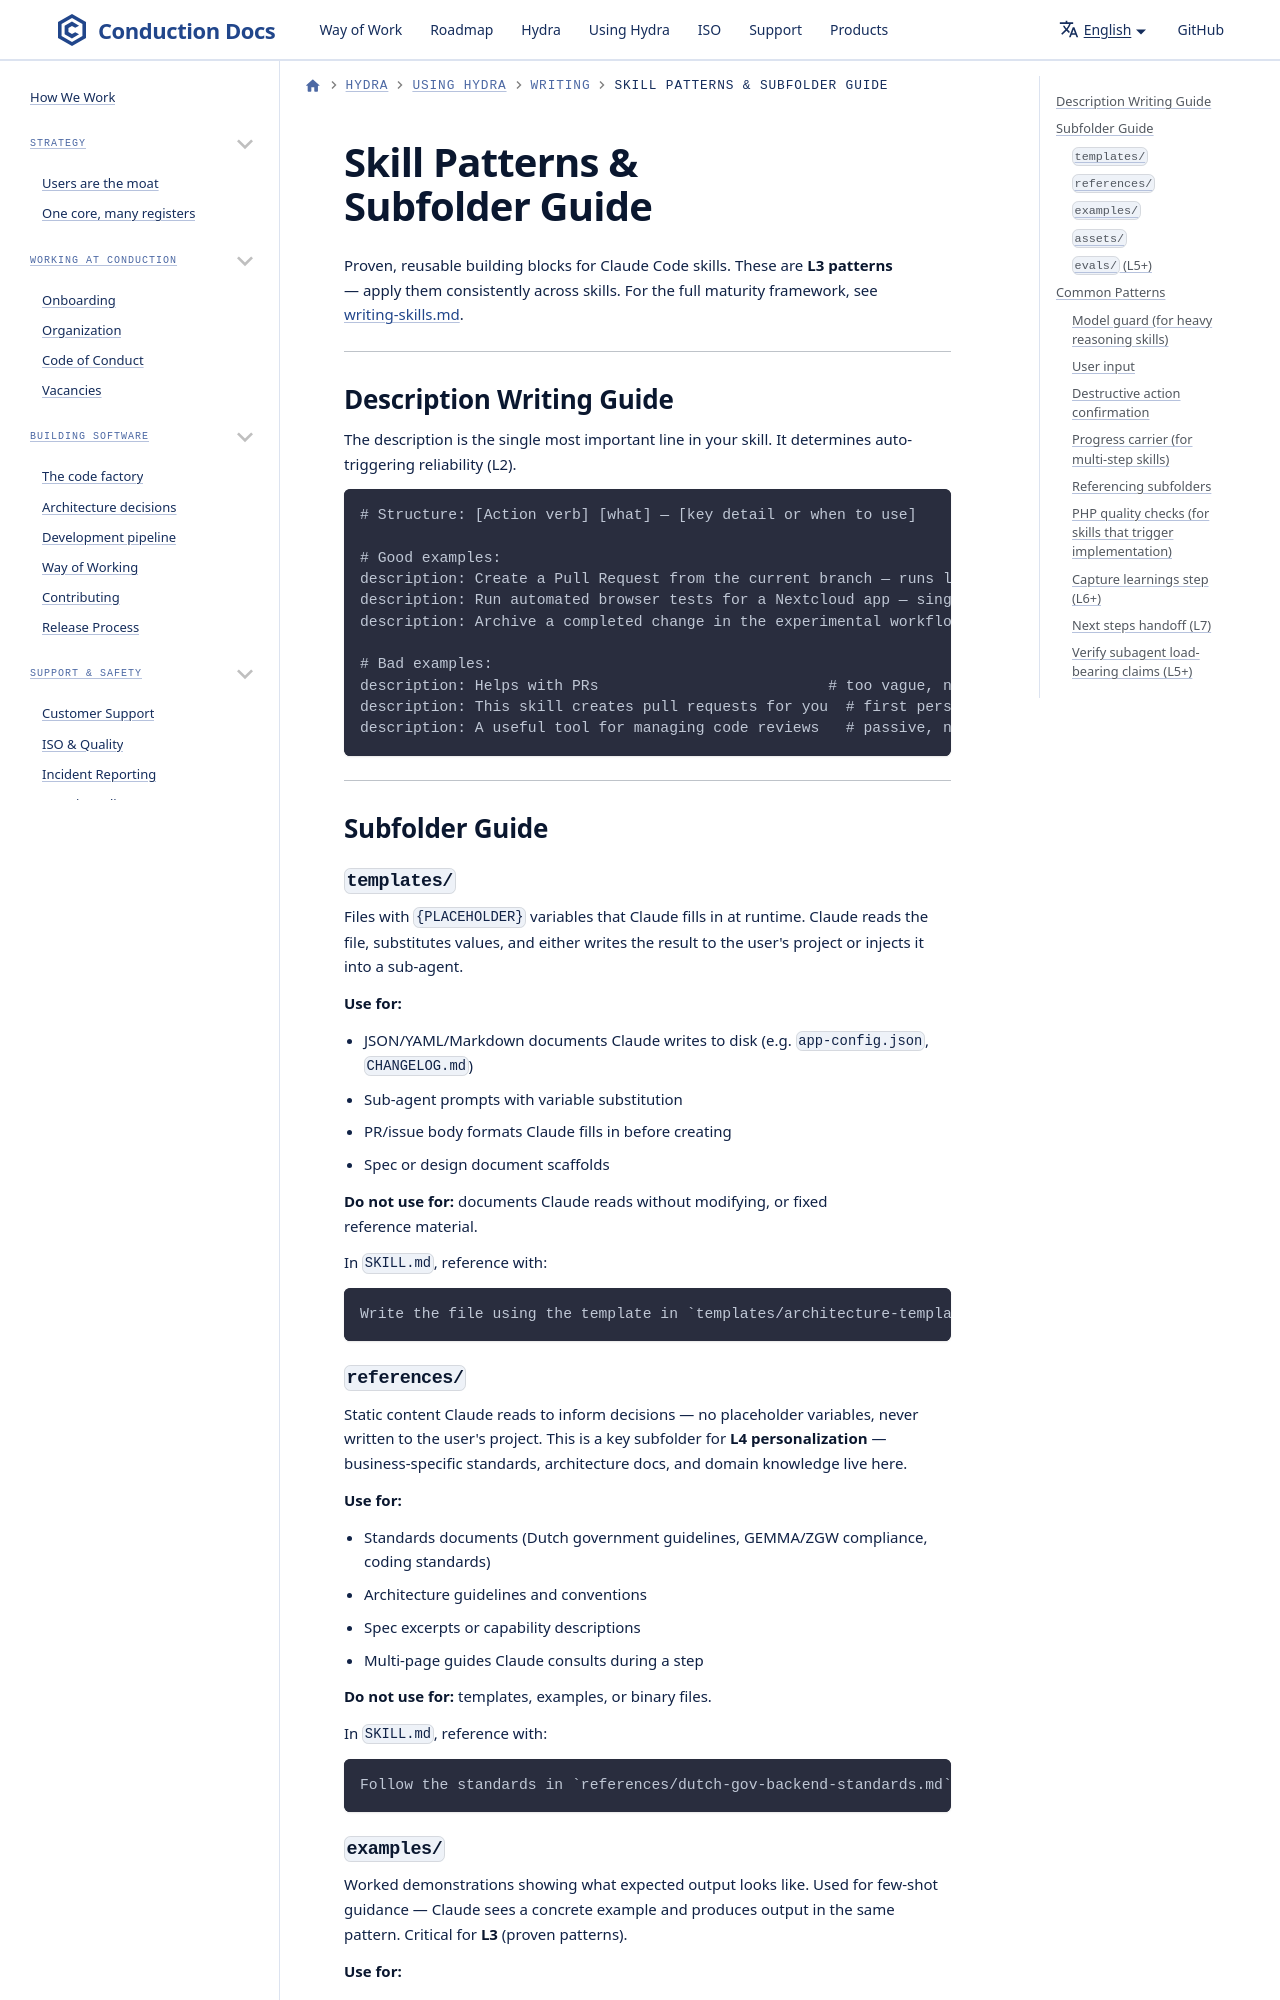

repository: ConductionNL/.github · page: claude/skill-patterns/index.html · generator: docusaurus

# Skill Patterns & Subfolder Guide

Proven, reusable building blocks for Claude Code skills. These are **L3 patterns** — apply them consistently across skills. For the full maturity framework, see [writing-skills.md](writing-skills.md).

---

## Description Writing Guide

The description is the single most important line in your skill. It determines auto-triggering reliability (L2).

```
# Structure: [Action verb] [what] — [key detail or when to use]

# Good examples:
description: Create a Pull Request from the current branch — runs local checks, picks target branch, and opens the PR on GitHub
description: Run automated browser tests for a Nextcloud app — single agent or multi-perspective parallel testing
description: Archive a completed change in the experimental workflow

# Bad examples:
description: Helps with PRs                          # too vague, no trigger terms
description: This skill creates pull requests for you  # first person, wastes chars
description: A useful tool for managing code reviews   # passive, no specificity
```

---

## Subfolder Guide
